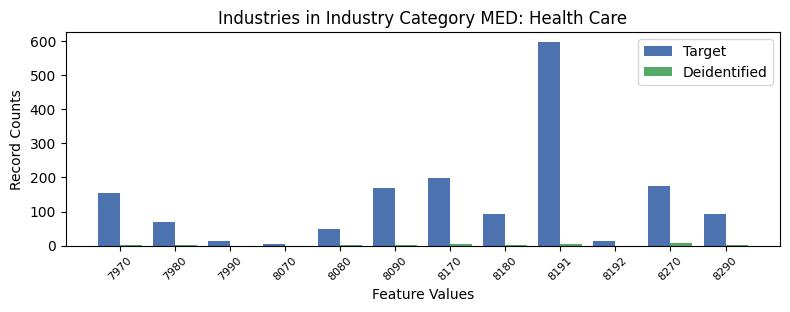

The data file committed next to this chart (first rows):
, INDP, count_target, count_deidentified
6, 7970, 154, 1.0
7, 7980, 69, 2.0
11, 7990, 14, 0.0
9, 8070, 6, 0.0
8, 8080, 50, 1.0
5, 8090, 169, 1.0
3, 8170, 198, 4.0
1, 8180, 94, 1.0
0, 8191, 597, 6.0
10, 8192, 13, 0.0
2, 8270, 176, 9.0
4, 8290, 92, 2.0
